Photos from the image-classification dataset "dataset_cleaned" in the GitHub repository elahemazloomian/traffic-vehicle-classification. Its 8 classes are: ambulance, autobus, kamyun, kamyunet, minibus, savari, taxi, vanet.

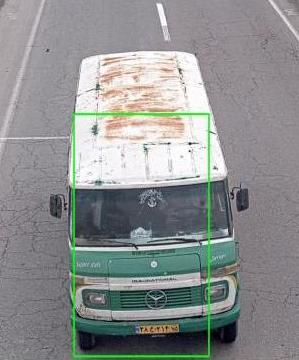
Label: minibus

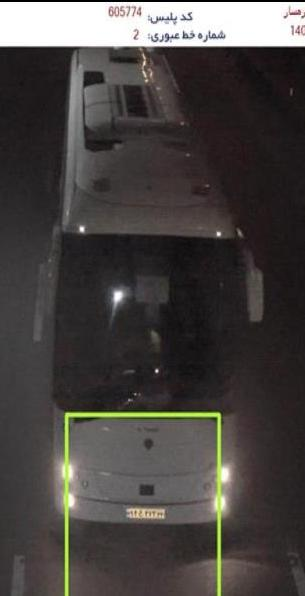
Label: autobus

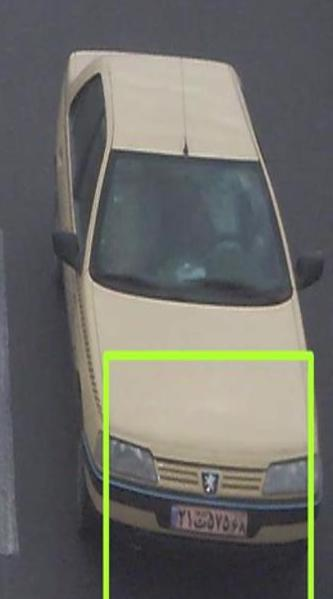
Label: taxi

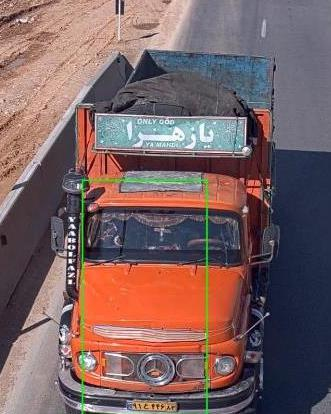
Label: kamyun

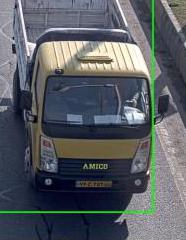
Label: kamyunet

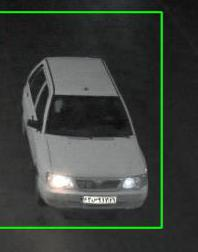
Label: savari
